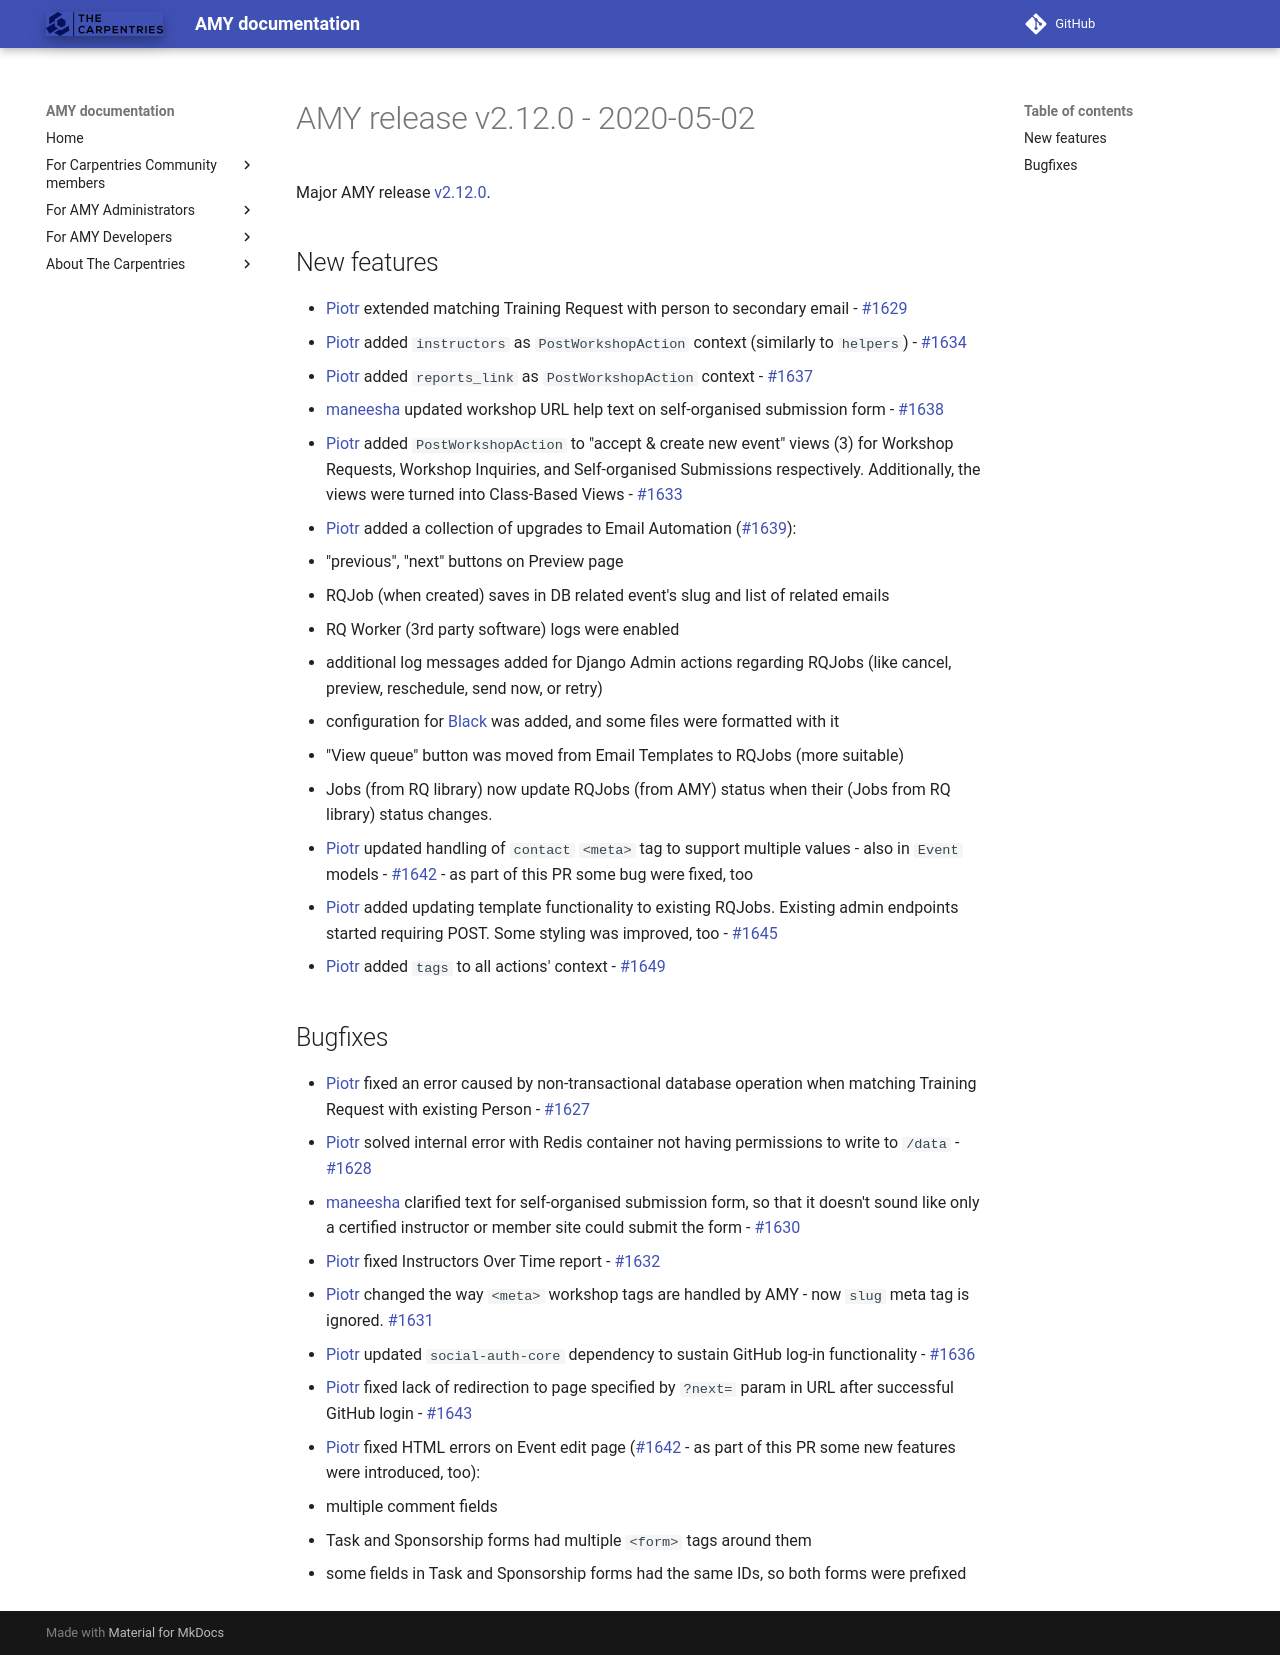

repository: carpentries/amy · page: releases/v2.12.0/index.html · generator: mkdocs

# AMY release v2.12.0 - 2020-05-02

Major AMY release [v2.12.0][].


## New features
* [Piotr][] extended matching Training Request with person to secondary email - [#1629](https://github.com/carpentries/amy/pull/1629)
* [Piotr][] added `instructors` as `PostWorkshopAction` context (similarly to `helpers`) - [#1634](https://github.com/carpentries/amy/pull/1634)
* [Piotr][] added `reports_link` as `PostWorkshopAction` context - [#1637](https://github.com/carpentries/amy/pull/1637)
* [maneesha][] updated workshop URL help text on self-organised submission form - [#1638](https://github.com/carpentries/amy/pull/1638)
* [Piotr][] added `PostWorkshopAction` to "accept & create new event" views (3) for Workshop Requests, Workshop Inquiries, and Self-organised Submissions respectively. Additionally, the views were turned into Class-Based Views - [#1633](https://github.com/carpentries/amy/pull/1633)
* [Piotr][] added a collection of upgrades to Email Automation ([#1639](https://github.com/carpentries/amy/pull/1639)):
  - "previous", "next" buttons on Preview page
  - RQJob (when created) saves in DB related event's slug and list of related emails
  - RQ Worker (3rd party software) logs were enabled
  - additional log messages added for Django Admin actions regarding RQJobs (like cancel, preview, reschedule, send now, or retry)
  - configuration for [Black](https://github.com/psf/black) was added, and some files were formatted with it
  - "View queue" button was moved from Email Templates to RQJobs (more suitable)
  - Jobs (from RQ library) now update RQJobs (from AMY) status when their (Jobs from RQ library) status changes.
* [Piotr][] updated handling of `contact` `<meta>` tag to support multiple values - also in `Event` models - [#1642](https://github.com/carpentries/amy/pull/1642) - as part of this PR some bug were fixed, too
* [Piotr][] added updating template functionality to existing RQJobs. Existing admin endpoints started requiring POST. Some styling was improved, too - [#1645](https://github.com/carpentries/amy/pull/1645)
* [Piotr][] added `tags` to all actions' context - [#1649](https://github.com/carpentries/amy/pull/1649)


## Bugfixes
* [Piotr][] fixed an error caused by non-transactional database operation when matching Training Request with existing Person - [#1627](https://github.com/carpentries/amy/pull/1627)
* [Piotr][] solved internal error with Redis container not having permissions to write to `/data` - [#1628](https://github.com/carpentries/amy/pull/1628)
* [maneesha][] clarified text for self-organised submission form, so that it doesn't sound like only a certified instructor or member site could submit the form - [#1630](https://github.com/carpentries/amy/pull/1630)
* [Piotr][] fixed Instructors Over Time report - [#1632](https://github.com/carpentries/amy/pull/1632)
* [Piotr][] changed the way `<meta>` workshop tags are handled by AMY - now `slug` meta tag is ignored. [#1631](https://github.com/carpentries/amy/pull/1631)
* [Piotr][] updated `social-auth-core` dependency to sustain GitHub log-in functionality - [#1636](https://github.com/carpentries/amy/pull/1636)
* [Piotr][] fixed lack of redirection to page specified by `?next=` param in URL after successful GitHub login - [#1643](https://github.com/carpentries/amy/pull/1643)
* [Piotr][] fixed HTML errors on Event edit page ([#1642](https://github.com/carpentries/amy/pull/1642) - as part of this PR some new features were introduced, too):
  - multiple comment fields
  - Task and Sponsorship forms had multiple `<form>` tags around them
  - some fields in Task and Sponsorship forms had the same IDs, so both forms were prefixed


[v2.12.0]: https://github.com/carpentries/amy/milestone/68
[Piotr]: https://github.com/pbanaszkiewicz
[maneesha]: https://github.com/maneesha
